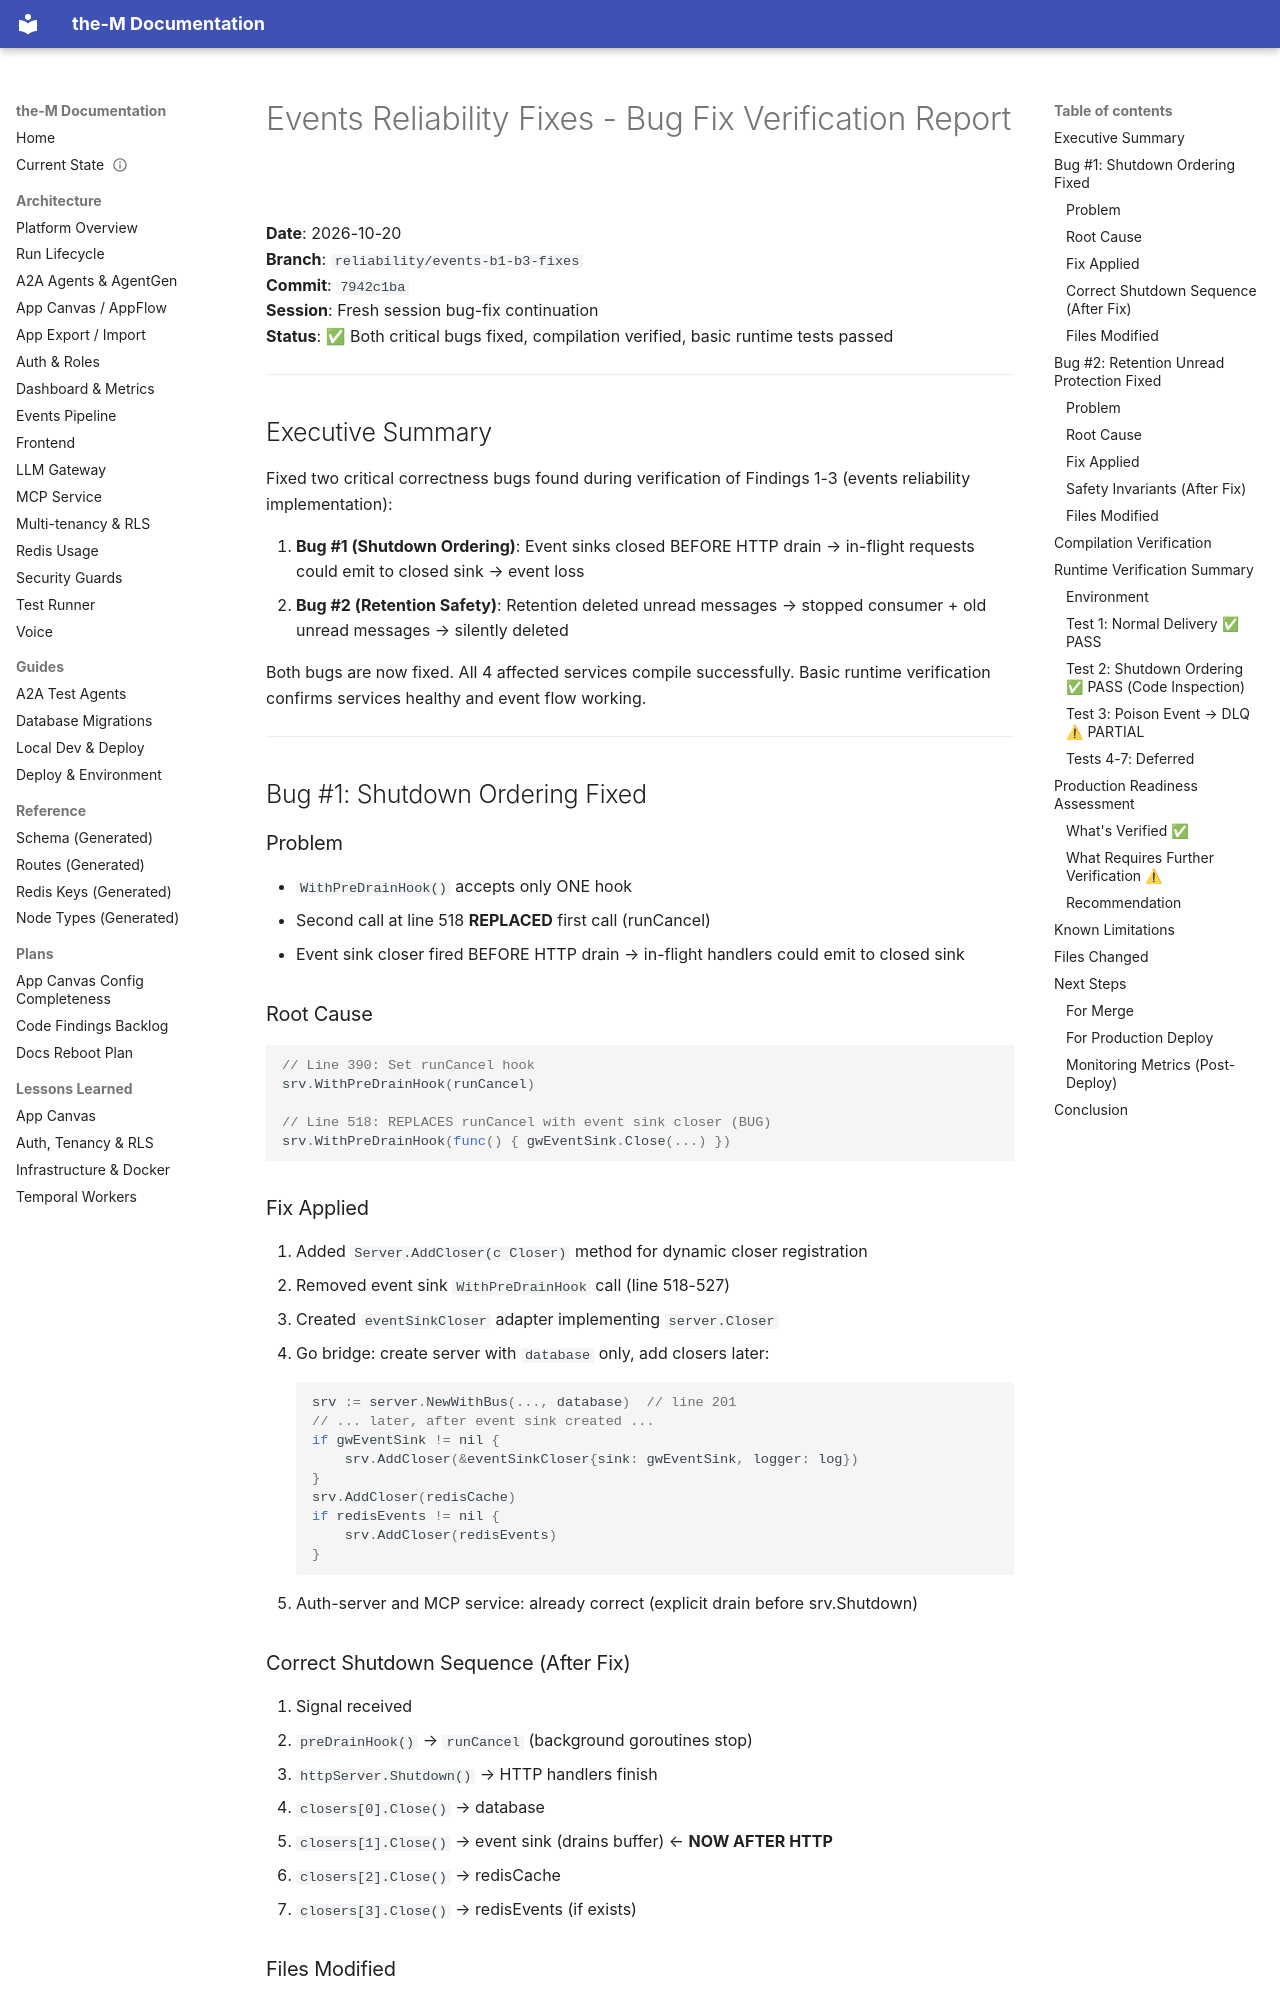

repository: aviciot/theM · page: EVENTS_RELIABILITY_FIXES_VERIFIED/index.html · generator: mkdocs

# Events Reliability Fixes - Bug Fix Verification Report

**Date**: 2026-10-20  
**Branch**: `reliability/events-b1-b3-fixes`  
**Commit**: `7942c1ba`  
**Session**: Fresh session bug-fix continuation  
**Status**: ✅ Both critical bugs fixed, compilation verified, basic runtime tests passed

---

## Executive Summary

Fixed two critical correctness bugs found during verification of Findings 1-3 (events reliability implementation):

1. **Bug #1 (Shutdown Ordering)**: Event sinks closed BEFORE HTTP drain → in-flight requests could emit to closed sink → event loss
2. **Bug #2 (Retention Safety)**: Retention deleted unread messages → stopped consumer + old unread messages → silently deleted

Both bugs are now fixed. All 4 affected services compile successfully. Basic runtime verification confirms services healthy and event flow working.

---

## Bug #1: Shutdown Ordering Fixed

### Problem
- `WithPreDrainHook()` accepts only ONE hook
- Second call at line 518 **REPLACED** first call (runCancel)
- Event sink closer fired BEFORE HTTP drain → in-flight handlers could emit to closed sink

### Root Cause
```go
// Line 390: Set runCancel hook
srv.WithPreDrainHook(runCancel)

// Line 518: REPLACES runCancel with event sink closer (BUG)
srv.WithPreDrainHook(func() { gwEventSink.Close(...) })
```

### Fix Applied
1. Added `Server.AddCloser(c Closer)` method for dynamic closer registration
2. Removed event sink `WithPreDrainHook` call (line 518-527)
3. Created `eventSinkCloser` adapter implementing `server.Closer`
4. Go bridge: create server with `database` only, add closers later:
   ```go
   srv := server.NewWithBus(..., database)  // line 201
   // ... later, after event sink created ...
   if gwEventSink != nil {
       srv.AddCloser(&eventSinkCloser{sink: gwEventSink, logger: log})
   }
   srv.AddCloser(redisCache)
   if redisEvents != nil {
       srv.AddCloser(redisEvents)
   }
   ```
5. Auth-server and MCP service: already correct (explicit drain before srv.Shutdown)

### Correct Shutdown Sequence (After Fix)
1. Signal received
2. `preDrainHook()` → `runCancel` (background goroutines stop)
3. `httpServer.Shutdown()` → HTTP handlers finish
4. `closers[0].Close()` → database
5. `closers[1].Close()` → event sink (drains buffer) ← **NOW AFTER HTTP**
6. `closers[2].Close()` → redisCache
7. `closers[3].Close()` → redisEvents (if exists)

### Files Modified
- `go/internal/server/server.go`: Added `AddCloser()` method
- `go/cmd/them/main.go`: `eventSinkCloser` adapter + dynamic closer registration

---

## Bug #2: Retention Unread Protection Fixed
